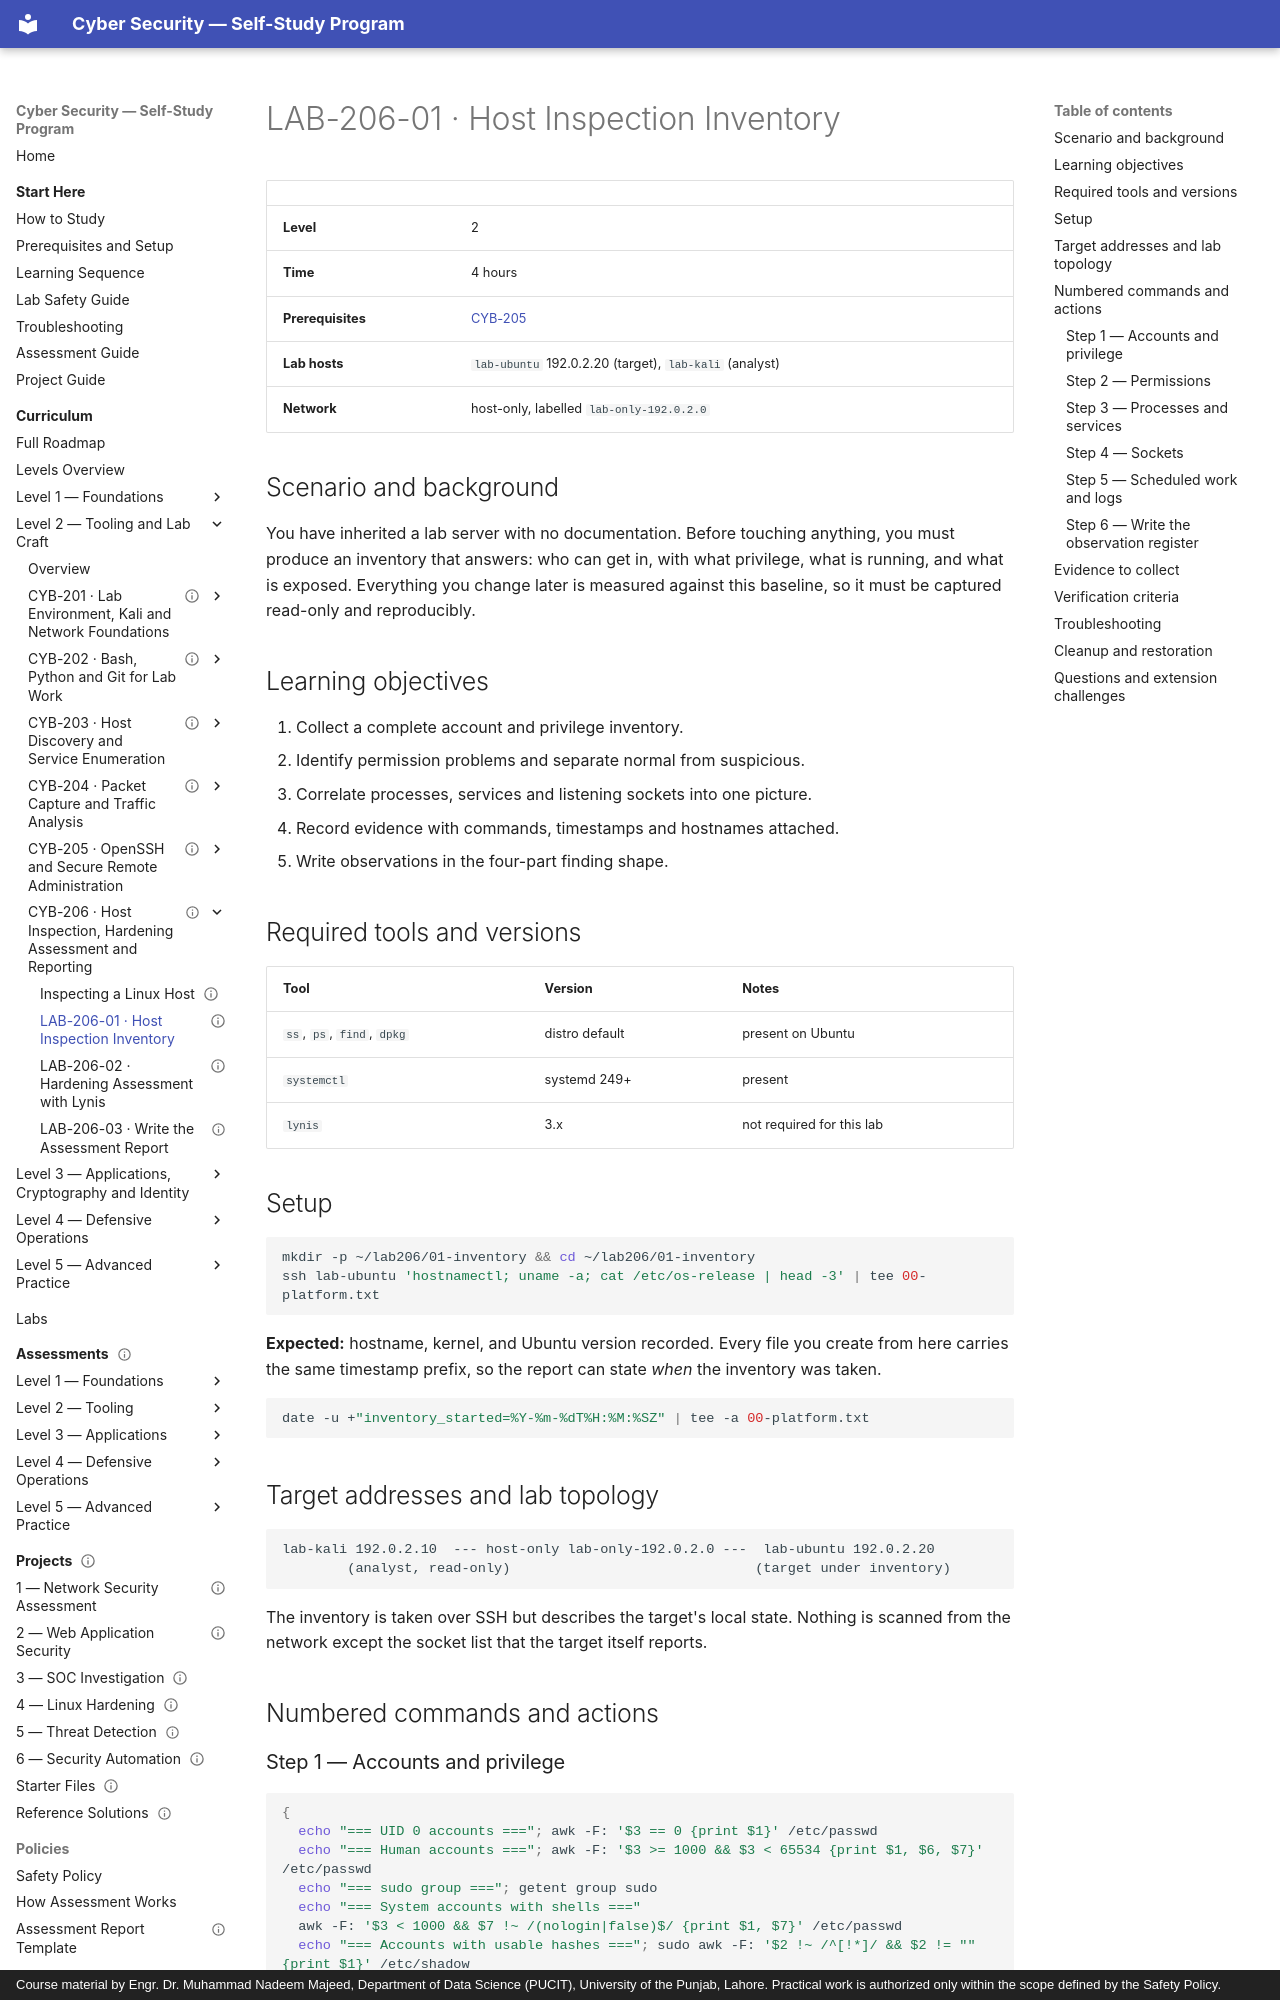

repository: nadeem-majeedch/CyberSecurity · page: levels/level-2-tooling/06-host-inspection-and-hardening/lab-01-host-inventory/index.html · generator: mkdocs · copyright: Course material by Engr. Dr. Muhammad Nadeem Majeed, Department of Data Science (PUCIT), University of the Punjab, Lahore. Practical work is authorized only within the scope defined by the Safety Policy.

---
title: "LAB-206-01 · Host Inspection Inventory"
description: "Produce a reproducible inventory of accounts, permissions, processes, services and sockets on a lab host."
module_code: CYB-206
level: 2
kind: lab
prerequisites: [CYB-205]
estimated_minutes: 240
difficulty: intermediate
safety: isolated-vm
lab_ids: [LAB-206-01]
version: 1.0.0
last_reviewed: 2026-10-28
reviewers: []
status: published
tags: [audit, inventory, linux, permissions]
---

# LAB-206-01 · Host Inspection Inventory

| | |
| --- | --- |
| **Level** | 2 |
| **Time** | 4 hours |
| **Prerequisites** | [CYB-205](../05-ssh-secure-administration/index.md) |
| **Lab hosts** | `lab-ubuntu` 192.0.2.20 (target), `lab-kali` (analyst) |
| **Network** | host-only, labelled `lab-only-192.0.2.0` |

## Scenario and background

You have inherited a lab server with no documentation. Before touching anything, you must produce an inventory
that answers: who can get in, with what privilege, what is running, and what is exposed. Everything you change
later is measured against this baseline, so it must be captured read-only and reproducibly.

## Learning objectives

1. Collect a complete account and privilege inventory.
2. Identify permission problems and separate normal from suspicious.
3. Correlate processes, services and listening sockets into one picture.
4. Record evidence with commands, timestamps and hostnames attached.
5. Write observations in the four-part finding shape.

## Required tools and versions

| Tool | Version | Notes |
| --- | --- | --- |
| `ss`, `ps`, `find`, `dpkg` | distro default | present on Ubuntu |
| `systemctl` | systemd 249+ | present |
| `lynis` | 3.x | not required for this lab |

## Setup

```bash
mkdir -p ~/lab206/01-inventory && cd ~/lab206/01-inventory
ssh lab-ubuntu 'hostnamectl; uname -a; cat /etc/os-release | head -3' | tee 00-platform.txt
```

**Expected:** hostname, kernel, and Ubuntu version recorded. Every file you create from here carries the same
timestamp prefix, so the report can state *when* the inventory was taken.

```bash
date -u +"inventory_started=%Y-%m-%dT%H:%M:%SZ" | tee -a 00-platform.txt
```

## Target addresses and lab topology

```
lab-kali 192.0.2.10  --- host-only lab-only-192.0.2.0 ---  lab-ubuntu 192.0.2.20
        (analyst, read-only)                              (target under inventory)
```

The inventory is taken over SSH but describes the target's local state. Nothing is scanned from the network except
the socket list that the target itself reports.

## Numbered commands and actions
